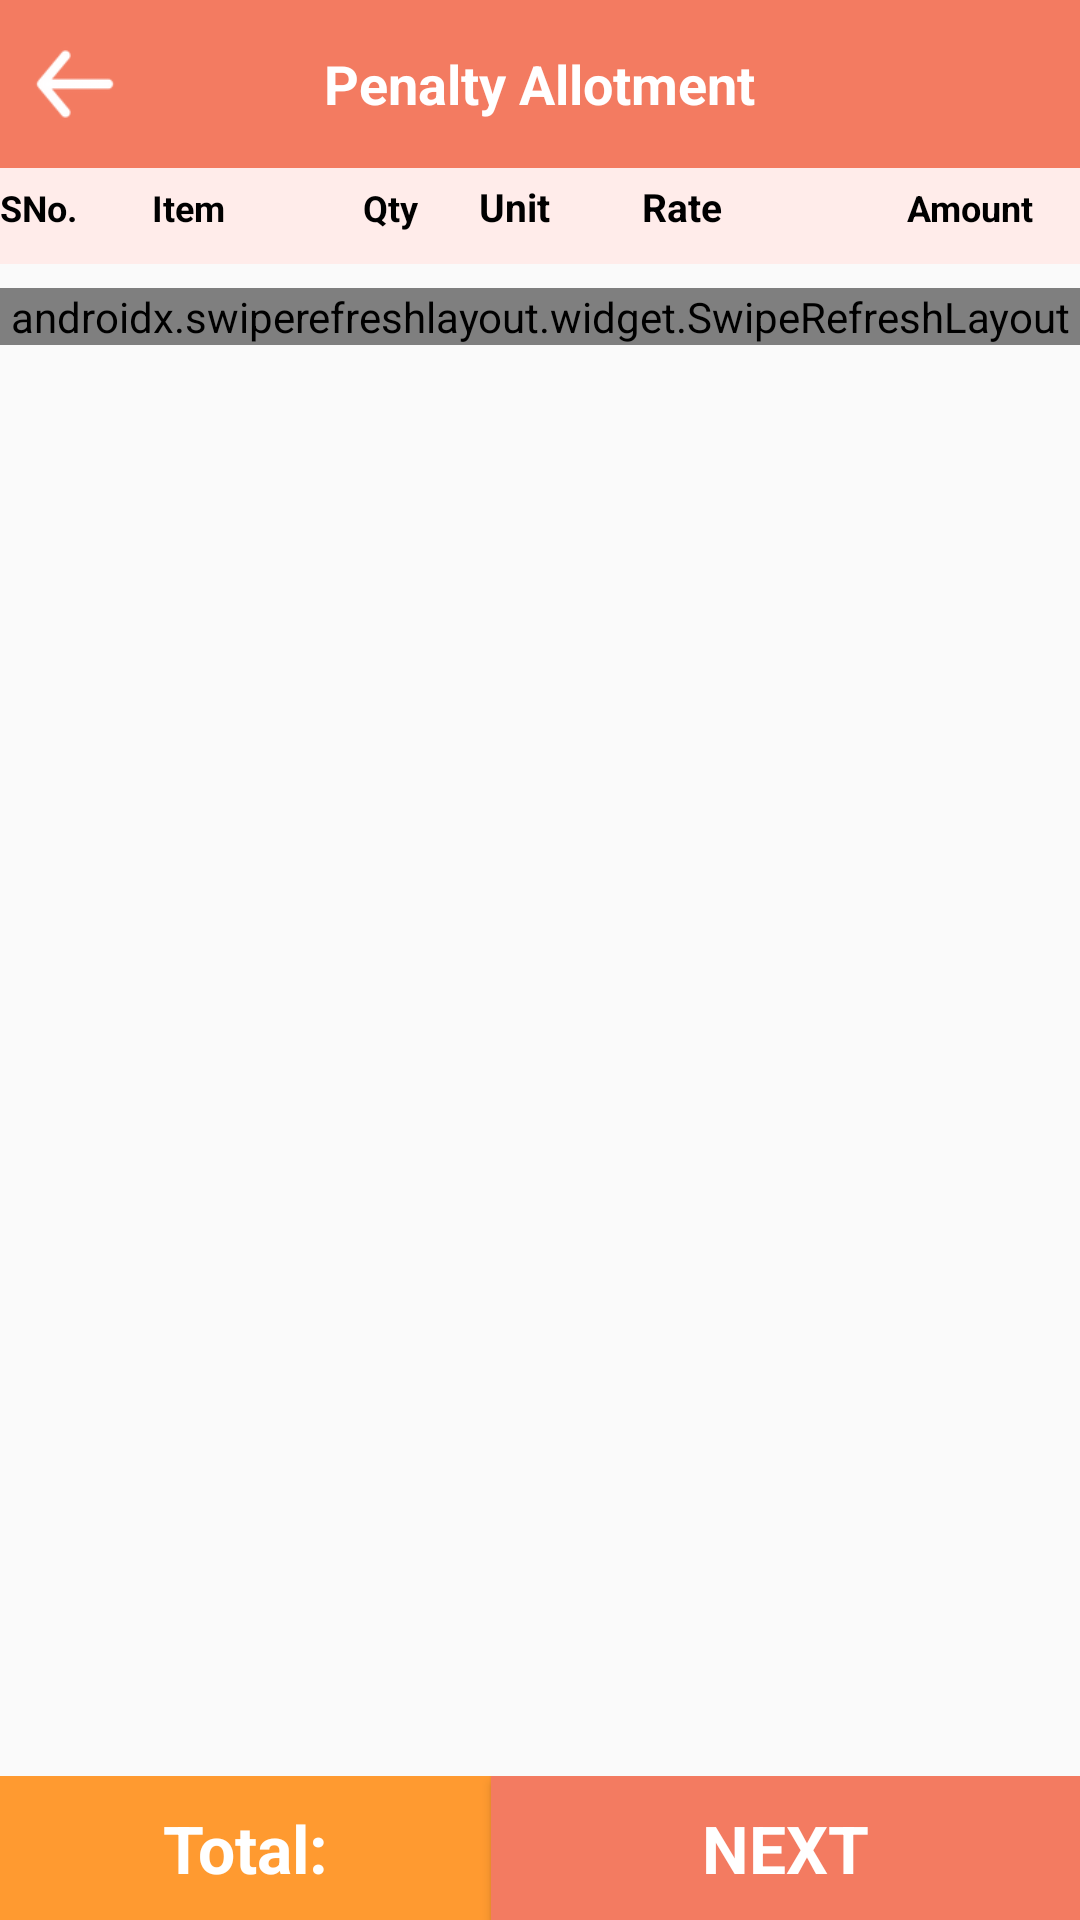

Reconstruct the res/layout file that produces this screen, plus the resources it refers to.
<!-- AndroidManifest.xml: application theme AppTheme.NoActionBar -->
<!-- res/layout/activity_penalty_linen.xml -->
<?xml version="1.0" encoding="utf-8"?>
<RelativeLayout xmlns:android="http://schemas.android.com/apk/res/android"
    xmlns:app="http://schemas.android.com/apk/res-auto"
    xmlns:tools="http://schemas.android.com/tools"
    android:layout_width="match_parent"
    android:layout_height="match_parent"
    tools:context=".activitylinen.PenaltyLinenActivity">
    <RelativeLayout
        android:id="@+id/rl"
        android:layout_width="match_parent"
        android:layout_height="?actionBarSize"
        android:background="@color/colorAccentlinen"
        app:layout_constraintTop_toTopOf="parent"
        android:gravity="center_vertical">
        <ImageView
            android:id="@+id/v_back"
            android:layout_width="30dp"
            android:layout_height="30dp"
            android:layout_alignParentStart="true"
            android:layout_centerVertical="true"
            android:layout_marginStart="10dp"
            android:src="@drawable/back"
            app:tint="@color/colorWhite" />

        <TextView
            android:id="@+id/tv_toolbar_title"
            android:layout_width="wrap_content"
            android:layout_height="wrap_content"
            android:layout_centerInParent="true"
            android:background="@color/colorAccentlinen"
            android:gravity="center"
            android:text="Penalty Allotment"
            android:textAppearance="@android:style/TextAppearance.Medium"
            android:textColor="@android:color/white"
            android:textStyle="bold" />

    </RelativeLayout>
    <RelativeLayout
        android:layout_width="match_parent"
        android:layout_below="@+id/rl"
        android:layout_above="@+id/bottom_layout"
        android:layout_marginBottom="2dp"
        android:id="@+id/cardview"
        android:layout_height="wrap_content">
        <com.google.android.material.tabs.TabLayout
            android:id="@+id/tl"
            app:tabIndicatorColor="@color/colorBlueDark"
            app:tabSelectedTextColor="@color/colorBlueDark"
            app:tabMode="scrollable"
            android:layout_width="match_parent"
            android:layout_height="wrap_content"
            android:minHeight="48dp"
            android:layout_margin="4dp"
            android:visibility="gone"
            android:background="@android:color/white"
            android:elevation="4dp"/>

        <LinearLayout
            android:id="@+id/title_layout"
            android:layout_width="match_parent"
            android:layout_height="32dp"
            android:paddingTop="4dp"
            android:paddingBottom="4dp"
            android:layout_below="@+id/tl"
            android:orientation="horizontal"
            android:background="@color/background">
            <TextView
                android:layout_width="wrap_content"
                android:layout_height="wrap_content"
                android:layout_weight="1"
                android:gravity="center_vertical"
                android:textSize="12dp"
                android:textColor="@android:color/black"
                android:textStyle="bold"
                android:textAppearance="@android:style/TextAppearance.Medium"
                android:text="SNo."/>
            <TextView
                android:layout_width="wrap_content"
                android:layout_height="wrap_content"
                android:textSize="12dp"
                android:paddingLeft="10dp"
                android:layout_weight="3"
                android:gravity="center_vertical"
                android:textColor="@android:color/black"
                android:textStyle="bold"
                android:textAppearance="@android:style/TextAppearance.Medium"
                android:text="Item"/>
            <TextView
                android:layout_width="wrap_content"
                android:layout_height="wrap_content"
                android:paddingRight="2dp"
                android:textSize="12dp"
                android:layout_weight="1.2"
                android:gravity="center_vertical"
                android:textColor="@android:color/black"
                android:textStyle="bold"
                android:textAppearance="@android:style/TextAppearance.Medium"
                android:text="Qty"/>
            <TextView
                android:layout_width="wrap_content"
                android:layout_height="wrap_content"
                android:gravity="center_vertical"
                android:layout_weight="2"
                android:text="Unit"
                android:textAppearance="@android:style/TextAppearance.Medium"
                android:textColor="@android:color/black"
                android:textSize="13dp"
                android:textStyle="bold" />
            <TextView
                android:layout_width="wrap_content"
                android:layout_height="wrap_content"
                android:gravity="center_vertical"
                android:layout_weight="3"
                android:text="Rate"
                android:textAppearance="@android:style/TextAppearance.Medium"
                android:textColor="@android:color/black"
                android:textSize="13dp"
                android:textStyle="bold" />
            <TextView
                android:layout_width="wrap_content"
                android:layout_height="wrap_content"
                android:textSize="12dp"
                android:gravity="center"
                android:layout_weight="2"
                android:textColor="@android:color/black"
                android:textStyle="bold"
                android:textAppearance="@android:style/TextAppearance.Medium"
                android:text="Amount"/>
            <TextView
                android:layout_width="wrap_content"
                android:layout_height="wrap_content"
                android:layout_weight="3"
                android:textSize="12dp"
                android:gravity="center"
                android:visibility="gone"
                android:textColor="@android:color/black"
                android:textStyle="bold"
                android:textAppearance="@android:style/TextAppearance.Medium"
                android:text="Penalty"/>
        </LinearLayout>

        <androidx.swiperefreshlayout.widget.SwipeRefreshLayout
            android:id="@+id/srl"
            android:layout_marginTop="8dp"
            android:layout_width="match_parent"
            android:layout_height="wrap_content"
            android:layout_below="@id/title_layout">
            <androidx.recyclerview.widget.RecyclerView
                android:id="@+id/rv"
                android:layout_width="match_parent"
                android:layout_height="match_parent" />
        </androidx.swiperefreshlayout.widget.SwipeRefreshLayout>
    </RelativeLayout>
    <LinearLayout
        android:id="@+id/bottom_layout"
        android:layout_alignParentBottom="true"
        android:layout_width="match_parent"
        android:layout_height="wrap_content"
        android:orientation="horizontal"
        android:background="@color/colorAccent">

        <TextView
            android:id="@+id/tv_total_penality_amount"
            android:layout_width="wrap_content"
            android:layout_height="match_parent"
            android:layout_weight="1"
            android:gravity="center"
            android:visibility="visible"
            android:textColor="@color/colorWhite"
            android:textStyle="bold"
            android:text="Total:"
            android:textAppearance="@android:style/TextAppearance.Large"/>

        <Button
            android:id="@+id/btn_next_submit"
            android:layout_width="wrap_content"
            android:layout_height="match_parent"
            android:layout_weight="1"
            android:gravity="center"
            android:textColor="@android:color/white"
            android:textStyle="bold"
            android:textAppearance="@android:style/TextAppearance.Large"
            android:text="NEXT"
            android:background="@color/colorAccentlinen"/>
    </LinearLayout>
</RelativeLayout>
<!-- resources referenced by this layout -->
<resources>
  <color name="background">#FFECEA</color>
  <color name="colorAccent">#ff9a30</color>
  <color name="colorAccentlinen">#F37B61</color>
  <color name="colorBlueDark">#1c4086</color>
  <color name="colorWhite">#FFFFFFFF</color>
  <!-- drawable back: png bitmap (drawable, 905 bytes) -->
  <style name="AppTheme.NoActionBar">
          <item name="windowActionBar">false</item>
          <item name="windowNoTitle">true</item>
      </style>
</resources>
